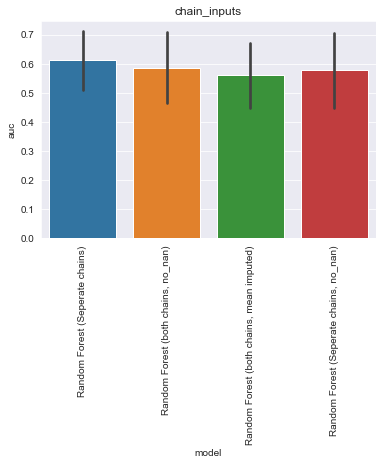

Values plotted in this chart, from the file beside it:
, model, auc, model_train_nan, imputer, chain, group, seed, epitope, species, train_alpha_only, train_beta_only, train_both, train_non, train_total, test_total, df_size, gene_features, missing_indicator, test_nr, improvement
0, Random Forest (Seperate chains), 0.5294, True, SimpleImputer, seperate, chain_inputs, 0.0, NLVPMVATV, HomoSapiens, 364.0, 746.0, 90.0, 0.0, 1200, 27.0, 1500, , False, 1, 
1, Random Forest (Seperate chains), 0.7667, True, SimpleImputer, seperate, chain_inputs, 1.0, NLVPMVATV, HomoSapiens, 353.0, 752.0, 95.0, 0.0, 1200, 22.0, 1500, , False, 1, 
2, Random Forest (Seperate chains), 0.6479, True, SimpleImputer, seperate, chain_inputs, 2.0, NLVPMVATV, HomoSapiens, 357.0, 752.0, 91.0, 0.0, 1200, 26.0, 1500, , False, 1, 
3, Random Forest (Seperate chains), 0.6333, True, SimpleImputer, seperate, chain_inputs, 3.0, NLVPMVATV, HomoSapiens, 374.0, 727.0, 99.0, 0.0, 1200, 19.0, 1500, , False, 1, 
4, Random Forest (Seperate chains), 0.4793, True, SimpleImputer, seperate, chain_inputs, 4.0, NLVPMVATV, HomoSapiens, 358.0, 749.0, 93.0, 0.0, 1200, 26.0, 1500, , False, 1, 
0, Random Forest (both chains, no_nan), 0.6412, False, , both, chain_inputs, 0.0, NLVPMVATV, HomoSapiens, 0.0, 0.0, 87.0, 0.0, 87.0, 27.0, 1500, , False, 2, 
1, Random Forest (both chains, no_nan), 0.7375, False, , both, chain_inputs, 1.0, NLVPMVATV, HomoSapiens, 0.0, 0.0, 92.0, 0.0, 92.0, 22.0, 1500, , False, 2, 
2, Random Forest (both chains, no_nan), 0.6361, False, , both, chain_inputs, 2.0, NLVPMVATV, HomoSapiens, 0.0, 0.0, 88.0, 0.0, 88.0, 26.0, 1500, , False, 2, 
3, Random Forest (both chains, no_nan), 0.3722, False, , both, chain_inputs, 3.0, NLVPMVATV, HomoSapiens, 0.0, 0.0, 95.0, 0.0, 95.0, 19.0, 1500, , False, 2, 
4, Random Forest (both chains, no_nan), 0.5473, False, , both, chain_inputs, 4.0, NLVPMVATV, HomoSapiens, 0.0, 0.0, 88.0, 0.0, 88.0, 26.0, 1500, , False, 2, 
0, Random Forest (both chains, mean imputed…, 0.6471, True, , both, chain_inputs, 0.0, NLVPMVATV, HomoSapiens, 364.0, 746.0, 90.0, 0.0, 1200, 27.0, 1500, , False, 3, 
1, Random Forest (both chains, mean imputed…, 0.7208, True, , both, chain_inputs, 1.0, NLVPMVATV, HomoSapiens, 353.0, 752.0, 95.0, 0.0, 1200, 22.0, 1500, , False, 3, 
2, Random Forest (both chains, mean imputed…, 0.5385, True, , both, chain_inputs, 2.0, NLVPMVATV, HomoSapiens, 357.0, 752.0, 91.0, 0.0, 1200, 26.0, 1500, , False, 3, 
3, Random Forest (both chains, mean imputed…, 0.4667, True, , both, chain_inputs, 3.0, NLVPMVATV, HomoSapiens, 374.0, 727.0, 99.0, 0.0, 1200, 19.0, 1500, , False, 3, 
4, Random Forest (both chains, mean imputed…, 0.426, True, , both, chain_inputs, 4.0, NLVPMVATV, HomoSapiens, 358.0, 749.0, 93.0, 0.0, 1200, 26.0, 1500, , False, 3, 
0, Random Forest (Seperate chains, no_nan), 0.6412, False, , seperate, chain_inputs, 0.0, NLVPMVATV, HomoSapiens, 0.0, 0.0, 87.0, 0.0, 87.0, 27.0, 1500, , False, 4, 
1, Random Forest (Seperate chains, no_nan), 0.775, False, , seperate, chain_inputs, 1.0, NLVPMVATV, HomoSapiens, 0.0, 0.0, 92.0, 0.0, 92.0, 22.0, 1500, , False, 4, 
2, Random Forest (Seperate chains, no_nan), 0.5917, False, , seperate, chain_inputs, 2.0, NLVPMVATV, HomoSapiens, 0.0, 0.0, 88.0, 0.0, 88.0, 26.0, 1500, , False, 4, 
3, Random Forest (Seperate chains, no_nan), 0.4111, False, , seperate, chain_inputs, 3.0, NLVPMVATV, HomoSapiens, 0.0, 0.0, 95.0, 0.0, 95.0, 19.0, 1500, , False, 4, 
4, Random Forest (Seperate chains, no_nan), 0.4675, False, , seperate, chain_inputs, 4.0, NLVPMVATV, HomoSapiens, 0.0, 0.0, 88.0, 0.0, 88.0, 26.0, 1500, , False, 4, 
